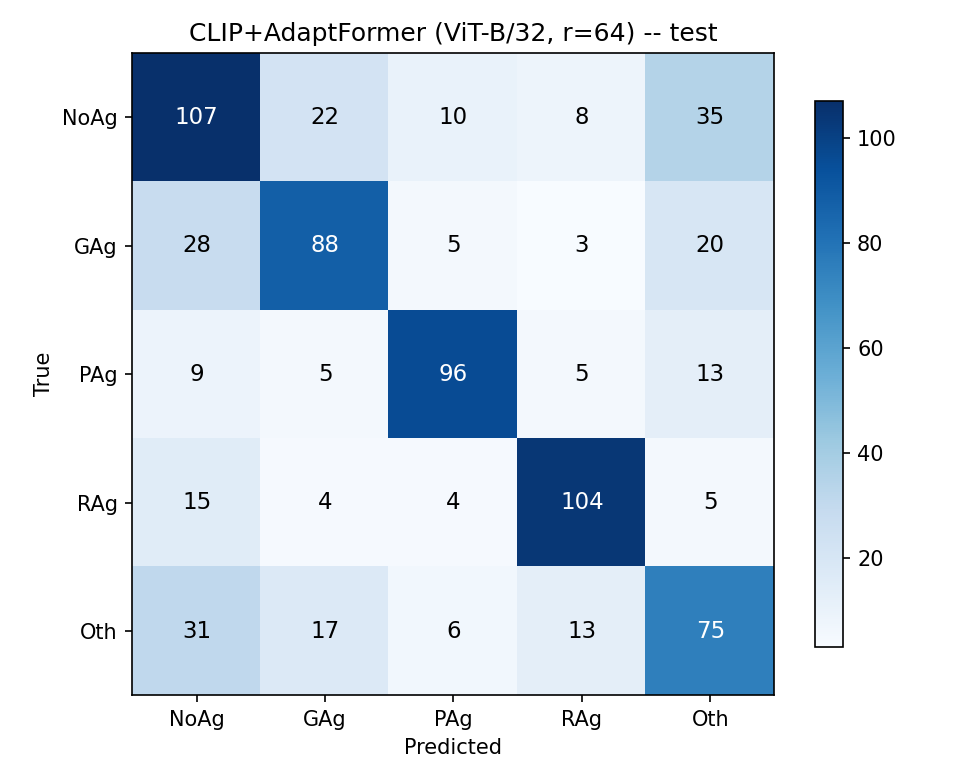

The file beside this chart, header and first rows:
true\pred, NoAg, GAg, PAg, RAg, Oth
NoAg, 107, 22, 10, 8, 35
GAg, 28, 88, 5, 3, 20
PAg, 9, 5, 96, 5, 13
RAg, 15, 4, 4, 104, 5
Oth, 31, 17, 6, 13, 75
